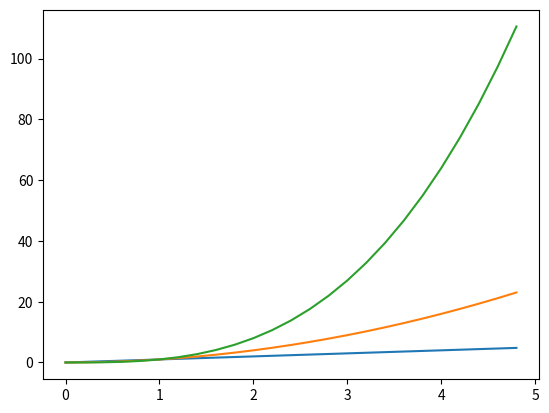

Recreate this plot in Python.
'''
https://setscholars.net/wp-content/uploads/2019/02/visualise-XgBoost-model-with-learning-curves-in-Python.html
'''

import matplotlib.pyplot as plt
import numpy as np


#. 기본 그래프 그리기 및 스타일 지정하기

# a = [1,2,3,4] #. y
# plt.plot(a, 'r-') #.직선
# # plt.plot(a, 'bo') #. 점
# plt.show()

# plt.plot([1,2,3,4], [1,4,9,16], "ro") #. x - y
# plt.axis([0,6,0,20]) #.xmin, xmax, ymin, ymax
# plt.show()


#. 여러개 그래프 그리기
# 200 간격으로 균일하게 샘플된 시간
t = np.arange(0.,5.,0.2) #. 시작, 미만, 간격
'''
[0.  0.2 0.4 0.6 0.8 1.  1.2 1.4 1.6 1.8 2.  2.2 2.4 2.6 2.8 3.  3.2 3.4
 3.6 3.8 4.  4.2 4.4 4.6 4.8]
'''

# 빨간 대쉬, 파란 사각형, 녹색삼각형
# plt.plot(t, t, 'r--', t,t**2, 'bs', t,t**3, 'g^')
# plt.show()

plt.plot(t,t)
plt.plot(t,t**2)
plt.plot(t,t**3)
plt.show()

